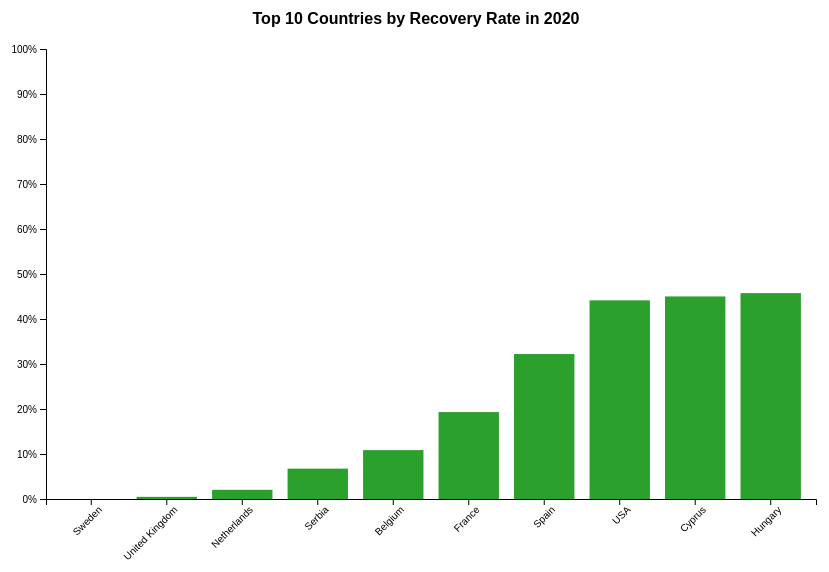
D3 v7 page, settled after 480 driven frames (8 s of simulated time); the page loaded 3 data file(s).


    const svg = d3.select("#chart");
    const tooltip = document.getElementById("tooltip");
    const topNInput = document.getElementById("topN");
    const yearSelect = document.getElementById("yearSelect");
    const minCasesInput = document.getElementById("minCases");
    const sortOrderSelect = document.getElementById("sortOrder");

    const margin = { top: 50, right: 50, bottom: 100, left: 80 };
    const width = 900, height = 600;
    const innerWidth = width - margin.left - margin.right;
    const innerHeight = height - margin.top - margin.bottom;

    let dataByYear = {}; // { year: [countryData, ...] }

    function processData(rawData, year) {
      const yearColumns = Object.keys(rawData[0]).filter(col => col.match(/^\d{1,2}\/\d{1,2}\/\d{2}$/));
      const columnsForYear = yearColumns.filter(dateStr => new Date(dateStr).getFullYear() === +year);

      return d3.rollup(
        rawData,
        v => d3.sum(v, row => d3.sum(columnsForYear, key => +row[key])),
        d => d['Country/Region']
      );
    }

    async function loadData() {
      try {
        const [confirmed, deaths, recovered] = await Promise.all([
          d3.csv('data/confirmed.csv'),
          d3.csv('data/death.csv'),
          d3.csv('data/recovery.csv')
        ]);

        const allYears = [...new Set(
          Object.keys(confirmed[0])
            .slice(4)
            .map(d => new Date(d).getFullYear())
        )].sort();

        allYears.forEach(year => {
          const confirmedTotals = processData(confirmed, year);
          const deathsTotals = processData(deaths, year);
          const recoveredTotals = processData(recovered, year);

          dataByYear[year] = Array.from(confirmedTotals.entries()).map(([country, cases]) => ({
            country,
            cases,
            deaths: deathsTotals.get(country) || 0,
            recovered: recoveredTotals.get(country) || 0
          }));
        });

        yearSelect.innerHTML = allYears.map(y => `<option value="${y}">${y}</option>`).join("");
        updateRecoveryChart();
      } catch (error) {
        console.error("Error loading data:", error);
      }
    }

    function drawRecoveryChart(topN, year, minCases, sortOrder) {
      svg.selectAll("*").remove();

      const countries = dataByYear[year]
        .filter(d => d.cases >= minCases && d.recovered >= 0)
        .map(d => ({
          country: d.country,
          cases: d.cases,
          recovered: d.recovered,
          recoveryRate: (d.recovered / d.cases) * 100
        }))
        .sort((a, b) => sortOrder === "asc"
          ? a.recoveryRate - b.recoveryRate
          : b.recoveryRate - a.recoveryRate)
        .slice(0, topN);

      const g = svg.append("g").attr("transform", `translate(${margin.left},${margin.top})`);

      const x = d3.scaleBand()
        .domain(countries.map(d => d.country))
        .range([0, innerWidth])
        .padding(0.2);

      const y = d3.scaleLinear()
        .domain([0, 100])
        .nice()
        .range([innerHeight, 0]);

      g.append("g")
        .attr("transform", `translate(0,${innerHeight})`)
        .call(d3.axisBottom(x))
        .selectAll("text")
        .attr("transform", "rotate(-45)")
        .style("text-anchor", "end");

      g.append("g")
        .call(d3.axisLeft(y).ticks(10).tickFormat(d => d + "%"));

      g.selectAll("rect")
        .data(countries)
        .enter()
        .append("rect")
        .attr("x", d => x(d.country))
        .attr("y", d => y(d.recoveryRate))
        .attr("width", x.bandwidth())
        .attr("height", d => innerHeight - y(d.recoveryRate))
        .attr("fill", "#2ca02c")
        .on("mouseover", function(event, d) {
          d3.select(this).attr("opacity", 0.8);
          tooltip.style.opacity = 1;
          tooltip.innerHTML = `
            <strong>${d.country}</strong><br>
            Recovery Rate: ${d.recoveryRate.toFixed(2)}%<br>
            Cases: ${d3.format(",")(d.cases)}<br>
            Recovered: ${d3.format(",")(d.recovered)}
          `;
        })
        .on("mousemove", function(event) {
          tooltip.style.left = `${event.pageX + 10}px`;
          tooltip.style.top = `${event.pageY + 10}px`;
        })
        .on("mouseout", function() {
          d3.select(this).attr("opacity", 1);
          tooltip.style.opacity = 0;
        });

      svg.append("text")
        .attr("x", width / 2)
        .attr("y", margin.top / 2)
        .attr("text-anchor", "middle")
        .style("font-size", "16px")
        .style("font-weight", "bold")
        .text(`Top ${topN} Countries by Recovery Rate in ${year}`);
    }

    function updateRecoveryChart() {
      drawRecoveryChart(
        +topNInput.value,
        yearSelect.value,
        +minCasesInput.value,
        sortOrderSelect.value
      );
    }

    topNInput.addEventListener("input", updateRecoveryChart);
    yearSelect.addEventListener("change", updateRecoveryChart);
    minCasesInput.addEventListener("input", updateRecoveryChart);
    sortOrderSelect.addEventListener("change", updateRecoveryChart);

    loadData();
  

### data: data/confirmed.csv
Province/State, Country/Region, Lat, Long, 1/22/20, 1/23/20, 1/24/20, 1/25/20, 1/26/20, 1/27/20, 1/28/20, 1/29/20, 1/30/20, 1/31/20, 02-01-2020, 02-02-2020, 02-03-2020, 02-04-2020, 02-05-2020, 02-06-2020, 02-07-2020, 02-08-2020, 02-09-2020, 02-10-2020
, Afghanistan, 33.94, 67.71, 0, 0, 0, 0, 0, 0, 0, 0, 0, 0, 0, 0, 0, 0, 0, 0, 0, 0, 0, 0
, Albania, 41.15, 20.17, 0, 0, 0, 0, 0, 0, 0, 0, 0, 0, 0, 0, 0, 0, 0, 0, 0, 0, 0, 0
, Algeria, 28.03, 1.66, 0, 0, 0, 0, 0, 0, 0, 0, 0, 0, 0, 0, 0, 0, 0, 0, 0, 0, 0, 0
, Andorra, 42.51, 1.522, 0, 0, 0, 0, 0, 0, 0, 0, 0, 0, 0, 0, 0, 0, 0, 0, 0, 0, 0, 0
, Angola, -11.2, 17.87, 0, 0, 0, 0, 0, 0, 0, 0, 0, 0, 0, 0, 0, 0, 0, 0, 0, 0, 0, 0
, Antarctica, -71.95, 23.35, 0, 0, 0, 0, 0, 0, 0, 0, 0, 0, 0, 0, 0, 0, 0, 0, 0, 0, 0, 0
, Antigua and Barbuda, 17.06, -61.8, 0, 0, 0, 0, 0, 0, 0, 0, 0, 0, 0, 0, 0, 0, 0, 0, 0, 0, 0, 0
, Argentina, -38.42, -63.62, 0, 0, 0, 0, 0, 0, 0, 0, 0, 0, 0, 0, 0, 0, 0, 0, 0, 0, 0, 0
, Armenia, 40.07, 45.04, 0, 0, 0, 0, 0, 0, 0, 0, 0, 0, 0, 0, 0, 0, 0, 0, 0, 0, 0, 0
Australian Capital Territory, Australia, -35.47, 149, 0, 0, 0, 0, 0, 0, 0, 0, 0, 0, 0, 0, 0, 0, 0, 0, 0, 0, 0, 0
New South Wales, Australia, -33.87, 151.2, 0, 0, 0, 0, 3, 4, 4, 4, 4, 4, 4, 4, 4, 4, 4, 4, 4, 4, 4, 4
Northern Territory, Australia, -12.46, 130.8, 0, 0, 0, 0, 0, 0, 0, 0, 0, 0, 0, 0, 0, 0, 0, 0, 0, 0, 0, 0
Queensland, Australia, -27.47, 153, 0, 0, 0, 0, 0, 0, 0, 1, 3, 2, 3, 2, 2, 3, 3, 4, 5, 5, 5, 5
South Australia, Australia, -34.93, 138.6, 0, 0, 0, 0, 0, 0, 0, 0, 0, 0, 1, 2, 2, 2, 2, 2, 2, 2, 2, 2
Tasmania, Australia, -42.88, 147.3, 0, 0, 0, 0, 0, 0, 0, 0, 0, 0, 0, 0, 0, 0, 0, 0, 0, 0, 0, 0
Victoria, Australia, -37.81, 145, 0, 0, 0, 0, 1, 1, 1, 1, 2, 3, 4, 4, 4, 4, 4, 4, 4, 4, 4, 4
Western Australia, Australia, -31.95, 115.9, 0, 0, 0, 0, 0, 0, 0, 0, 0, 0, 0, 0, 0, 0, 0, 0, 0, 0, 0, 0
, Austria, 47.52, 14.55, 0, 0, 0, 0, 0, 0, 0, 0, 0, 0, 0, 0, 0, 0, 0, 0, 0, 0, 0, 0
, Azerbaijan, 40.14, 47.58, 0, 0, 0, 0, 0, 0, 0, 0, 0, 0, 0, 0, 0, 0, 0, 0, 0, 0, 0, 0
, Bahamas, 25.03, -78.04, 0, 0, 0, 0, 0, 0, 0, 0, 0, 0, 0, 0, 0, 0, 0, 0, 0, 0, 0, 0
, Bahrain, 26.03, 50.55, 0, 0, 0, 0, 0, 0, 0, 0, 0, 0, 0, 0, 0, 0, 0, 0, 0, 0, 0, 0
, Bangladesh, 23.68, 90.36, 0, 0, 0, 0, 0, 0, 0, 0, 0, 0, 0, 0, 0, 0, 0, 0, 0, 0, 0, 0
, Barbados, 13.19, -59.54, 0, 0, 0, 0, 0, 0, 0, 0, 0, 0, 0, 0, 0, 0, 0, 0, 0, 0, 0, 0
, Belarus, 53.71, 27.95, 0, 0, 0, 0, 0, 0, 0, 0, 0, 0, 0, 0, 0, 0, 0, 0, 0, 0, 0, 0
, Belgium, 50.83, 4.47, 0, 0, 0, 0, 0, 0, 0, 0, 0, 0, 0, 0, 0, 1, 1, 1, 1, 1, 1, 1
, Belize, 17.19, -88.5, 0, 0, 0, 0, 0, 0, 0, 0, 0, 0, 0, 0, 0, 0, 0, 0, 0, 0, 0, 0
, Benin, 9.308, 2.316, 0, 0, 0, 0, 0, 0, 0, 0, 0, 0, 0, 0, 0, 0, 0, 0, 0, 0, 0, 0
, Bhutan, 27.51, 90.43, 0, 0, 0, 0, 0, 0, 0, 0, 0, 0, 0, 0, 0, 0, 0, 0, 0, 0, 0, 0
, Bolivia, -16.29, -63.59, 0, 0, 0, 0, 0, 0, 0, 0, 0, 0, 0, 0, 0, 0, 0, 0, 0, 0, 0, 0
, Bosnia and Herzegovina, 43.92, 17.68, 0, 0, 0, 0, 0, 0, 0, 0, 0, 0, 0, 0, 0, 0, 0, 0, 0, 0, 0, 0
, Botswana, -22.33, 24.68, 0, 0, 0, 0, 0, 0, 0, 0, 0, 0, 0, 0, 0, 0, 0, 0, 0, 0, 0, 0
, Brazil, -14.23, -51.93, 0, 0, 0, 0, 0, 0, 0, 0, 0, 0, 0, 0, 0, 0, 0, 0, 0, 0, 0, 0
, Brunei, 4.535, 114.7, 0, 0, 0, 0, 0, 0, 0, 0, 0, 0, 0, 0, 0, 0, 0, 0, 0, 0, 0, 0
, Bulgaria, 42.73, 25.49, 0, 0, 0, 0, 0, 0, 0, 0, 0, 0, 0, 0, 0, 0, 0, 0, 0, 0, 0, 0
, Burkina Faso, 12.24, -1.562, 0, 0, 0, 0, 0, 0, 0, 0, 0, 0, 0, 0, 0, 0, 0, 0, 0, 0, 0, 0
, Burma, 21.92, 95.96, 0, 0, 0, 0, 0, 0, 0, 0, 0, 0, 0, 0, 0, 0, 0, 0, 0, 0, 0, 0
, Burundi, -3.373, 29.92, 0, 0, 0, 0, 0, 0, 0, 0, 0, 0, 0, 0, 0, 0, 0, 0, 0, 0, 0, 0
, Cabo Verde, 16.54, -23.04, 0, 0, 0, 0, 0, 0, 0, 0, 0, 0, 0, 0, 0, 0, 0, 0, 0, 0, 0, 0
, Cambodia, 11.55, 104.9, 0, 0, 0, 0, 0, 1, 1, 1, 1, 1, 1, 1, 1, 1, 1, 1, 1, 1, 1, 1
, Cameroon, 3.848, 11.5, 0, 0, 0, 0, 0, 0, 0, 0, 0, 0, 0, 0, 0, 0, 0, 0, 0, 0, 0, 0
Alberta, Canada, 53.93, -116.6, 0, 0, 0, 0, 0, 0, 0, 0, 0, 0, 0, 0, 0, 0, 0, 0, 0, 0, 0, 0
British Columbia, Canada, 53.73, -127.6, 0, 0, 0, 0, 0, 0, 1, 1, 1, 1, 1, 1, 1, 1, 2, 2, 4, 4, 4, 4
Diamond Princess, Canada, 0, 0, 0, 0, 0, 0, 0, 0, 0, 0, 0, 0, 0, 0, 0, 0, 0, 0, 0, 0, 0, 0
Grand Princess, Canada, 0, 0, 0, 0, 0, 0, 0, 0, 0, 0, 0, 0, 0, 0, 0, 0, 0, 0, 0, 0, 0, 0
Manitoba, Canada, 53.76, -98.81, 0, 0, 0, 0, 0, 0, 0, 0, 0, 0, 0, 0, 0, 0, 0, 0, 0, 0, 0, 0
New Brunswick, Canada, 46.57, -66.46, 0, 0, 0, 0, 0, 0, 0, 0, 0, 0, 0, 0, 0, 0, 0, 0, 0, 0, 0, 0
Newfoundland and Labrador, Canada, 53.14, -57.66, 0, 0, 0, 0, 0, 0, 0, 0, 0, 0, 0, 0, 0, 0, 0, 0, 0, 0, 0, 0
Northwest Territories, Canada, 64.83, -124.8, 0, 0, 0, 0, 0, 0, 0, 0, 0, 0, 0, 0, 0, 0, 0, 0, 0, 0, 0, 0
Nova Scotia, Canada, 44.68, -63.74, 0, 0, 0, 0, 0, 0, 0, 0, 0, 0, 0, 0, 0, 0, 0, 0, 0, 0, 0, 0
Nunavut, Canada, 70.3, -83.11, 0, 0, 0, 0, 0, 0, 0, 0, 0, 0, 0, 0, 0, 0, 0, 0, 0, 0, 0, 0
Ontario, Canada, 51.25, -85.32, 0, 2, 3, 3, 3, 3, 3, 3, 3, 3, 3, 3, 3, 4, 4, 4, 4, 4, 4, 5
Prince Edward Island, Canada, 46.51, -63.42, 0, 0, 0, 0, 0, 0, 0, 0, 0, 0, 0, 0, 0, 0, 0, 0, 0, 0, 0, 0
Quebec, Canada, 52.94, -73.55, 0, 0, 0, 0, 0, 0, 0, 0, 0, 0, 0, 0, 0, 0, 0, 0, 0, 0, 0, 0
Repatriated Travellers, Canada, , , 0, 0, 0, 0, 0, 0, 0, 0, 0, 0, 0, 0, 0, 0, 0, 0, 0, 0, 0, 0
Saskatchewan, Canada, 52.94, -106.5, 0, 0, 0, 0, 0, 0, 0, 0, 0, 0, 0, 0, 0, 0, 0, 0, 0, 0, 0, 0
Yukon, Canada, 64.28, -135, 0, 0, 0, 0, 0, 0, 0, 0, 0, 0, 0, 0, 0, 0, 0, 0, 0, 0, 0, 0
, Central African Republic, 6.611, 20.94, 0, 0, 0, 0, 0, 0, 0, 0, 0, 0, 0, 0, 0, 0, 0, 0, 0, 0, 0, 0
, Chad, 15.45, 18.73, 0, 0, 0, 0, 0, 0, 0, 0, 0, 0, 0, 0, 0, 0, 0, 0, 0, 0, 0, 0
, Chile, -35.68, -71.54, 0, 0, 0, 0, 0, 0, 0, 0, 0, 0, 0, 0, 0, 0, 0, 0, 0, 0, 0, 0
Anhui, China, 31.83, 117.2, 1, 9, 15, 39, 60, 70, 106, 152, 200, 237, 297, 340, 408, 480, 530, 591, 665, 733, 779, 830
... 229 more rows

### data: data/death.csv
Province/State, Country/Region, Lat, Long, 1/22/20, 1/23/20, 1/24/20, 1/25/20, 1/26/20, 1/27/20, 1/28/20, 1/29/20, 1/30/20, 1/31/20, 02-01-2020, 02-02-2020, 02-03-2020, 02-04-2020, 02-05-2020, 02-06-2020, 02-07-2020, 02-08-2020, 02-09-2020, 02-10-2020
, Afghanistan, 33.94, 67.71, 0, 0, 0, 0, 0, 0, 0, 0, 0, 0, 0, 0, 0, 0, 0, 0, 0, 0, 0, 0
, Albania, 41.15, 20.17, 0, 0, 0, 0, 0, 0, 0, 0, 0, 0, 0, 0, 0, 0, 0, 0, 0, 0, 0, 0
, Algeria, 28.03, 1.66, 0, 0, 0, 0, 0, 0, 0, 0, 0, 0, 0, 0, 0, 0, 0, 0, 0, 0, 0, 0
, Andorra, 42.51, 1.522, 0, 0, 0, 0, 0, 0, 0, 0, 0, 0, 0, 0, 0, 0, 0, 0, 0, 0, 0, 0
, Angola, -11.2, 17.87, 0, 0, 0, 0, 0, 0, 0, 0, 0, 0, 0, 0, 0, 0, 0, 0, 0, 0, 0, 0
, Antarctica, -71.95, 23.35, 0, 0, 0, 0, 0, 0, 0, 0, 0, 0, 0, 0, 0, 0, 0, 0, 0, 0, 0, 0
, Antigua and Barbuda, 17.06, -61.8, 0, 0, 0, 0, 0, 0, 0, 0, 0, 0, 0, 0, 0, 0, 0, 0, 0, 0, 0, 0
, Argentina, -38.42, -63.62, 0, 0, 0, 0, 0, 0, 0, 0, 0, 0, 0, 0, 0, 0, 0, 0, 0, 0, 0, 0
, Armenia, 40.07, 45.04, 0, 0, 0, 0, 0, 0, 0, 0, 0, 0, 0, 0, 0, 0, 0, 0, 0, 0, 0, 0
Australian Capital Territory, Australia, -35.47, 149, 0, 0, 0, 0, 0, 0, 0, 0, 0, 0, 0, 0, 0, 0, 0, 0, 0, 0, 0, 0
New South Wales, Australia, -33.87, 151.2, 0, 0, 0, 0, 0, 0, 0, 0, 0, 0, 0, 0, 0, 0, 0, 0, 0, 0, 0, 0
Northern Territory, Australia, -12.46, 130.8, 0, 0, 0, 0, 0, 0, 0, 0, 0, 0, 0, 0, 0, 0, 0, 0, 0, 0, 0, 0
Queensland, Australia, -27.47, 153, 0, 0, 0, 0, 0, 0, 0, 0, 0, 0, 0, 0, 0, 0, 0, 0, 0, 0, 0, 0
South Australia, Australia, -34.93, 138.6, 0, 0, 0, 0, 0, 0, 0, 0, 0, 0, 0, 0, 0, 0, 0, 0, 0, 0, 0, 0
Tasmania, Australia, -42.88, 147.3, 0, 0, 0, 0, 0, 0, 0, 0, 0, 0, 0, 0, 0, 0, 0, 0, 0, 0, 0, 0
Victoria, Australia, -37.81, 145, 0, 0, 0, 0, 0, 0, 0, 0, 0, 0, 0, 0, 0, 0, 0, 0, 0, 0, 0, 0
Western Australia, Australia, -31.95, 115.9, 0, 0, 0, 0, 0, 0, 0, 0, 0, 0, 0, 0, 0, 0, 0, 0, 0, 0, 0, 0
, Austria, 47.52, 14.55, 0, 0, 0, 0, 0, 0, 0, 0, 0, 0, 0, 0, 0, 0, 0, 0, 0, 0, 0, 0
, Azerbaijan, 40.14, 47.58, 0, 0, 0, 0, 0, 0, 0, 0, 0, 0, 0, 0, 0, 0, 0, 0, 0, 0, 0, 0
, Bahamas, 25.03, -78.04, 0, 0, 0, 0, 0, 0, 0, 0, 0, 0, 0, 0, 0, 0, 0, 0, 0, 0, 0, 0
, Bahrain, 26.03, 50.55, 0, 0, 0, 0, 0, 0, 0, 0, 0, 0, 0, 0, 0, 0, 0, 0, 0, 0, 0, 0
, Bangladesh, 23.68, 90.36, 0, 0, 0, 0, 0, 0, 0, 0, 0, 0, 0, 0, 0, 0, 0, 0, 0, 0, 0, 0
, Barbados, 13.19, -59.54, 0, 0, 0, 0, 0, 0, 0, 0, 0, 0, 0, 0, 0, 0, 0, 0, 0, 0, 0, 0
, Belarus, 53.71, 27.95, 0, 0, 0, 0, 0, 0, 0, 0, 0, 0, 0, 0, 0, 0, 0, 0, 0, 0, 0, 0
, Belgium, 50.83, 4.47, 0, 0, 0, 0, 0, 0, 0, 0, 0, 0, 0, 0, 0, 0, 0, 0, 0, 0, 0, 0
, Belize, 17.19, -88.5, 0, 0, 0, 0, 0, 0, 0, 0, 0, 0, 0, 0, 0, 0, 0, 0, 0, 0, 0, 0
, Benin, 9.308, 2.316, 0, 0, 0, 0, 0, 0, 0, 0, 0, 0, 0, 0, 0, 0, 0, 0, 0, 0, 0, 0
, Bhutan, 27.51, 90.43, 0, 0, 0, 0, 0, 0, 0, 0, 0, 0, 0, 0, 0, 0, 0, 0, 0, 0, 0, 0
, Bolivia, -16.29, -63.59, 0, 0, 0, 0, 0, 0, 0, 0, 0, 0, 0, 0, 0, 0, 0, 0, 0, 0, 0, 0
, Bosnia and Herzegovina, 43.92, 17.68, 0, 0, 0, 0, 0, 0, 0, 0, 0, 0, 0, 0, 0, 0, 0, 0, 0, 0, 0, 0
, Botswana, -22.33, 24.68, 0, 0, 0, 0, 0, 0, 0, 0, 0, 0, 0, 0, 0, 0, 0, 0, 0, 0, 0, 0
, Brazil, -14.23, -51.93, 0, 0, 0, 0, 0, 0, 0, 0, 0, 0, 0, 0, 0, 0, 0, 0, 0, 0, 0, 0
, Brunei, 4.535, 114.7, 0, 0, 0, 0, 0, 0, 0, 0, 0, 0, 0, 0, 0, 0, 0, 0, 0, 0, 0, 0
, Bulgaria, 42.73, 25.49, 0, 0, 0, 0, 0, 0, 0, 0, 0, 0, 0, 0, 0, 0, 0, 0, 0, 0, 0, 0
, Burkina Faso, 12.24, -1.562, 0, 0, 0, 0, 0, 0, 0, 0, 0, 0, 0, 0, 0, 0, 0, 0, 0, 0, 0, 0
, Burma, 21.92, 95.96, 0, 0, 0, 0, 0, 0, 0, 0, 0, 0, 0, 0, 0, 0, 0, 0, 0, 0, 0, 0
, Burundi, -3.373, 29.92, 0, 0, 0, 0, 0, 0, 0, 0, 0, 0, 0, 0, 0, 0, 0, 0, 0, 0, 0, 0
, Cabo Verde, 16.54, -23.04, 0, 0, 0, 0, 0, 0, 0, 0, 0, 0, 0, 0, 0, 0, 0, 0, 0, 0, 0, 0
, Cambodia, 11.55, 104.9, 0, 0, 0, 0, 0, 0, 0, 0, 0, 0, 0, 0, 0, 0, 0, 0, 0, 0, 0, 0
, Cameroon, 3.848, 11.5, 0, 0, 0, 0, 0, 0, 0, 0, 0, 0, 0, 0, 0, 0, 0, 0, 0, 0, 0, 0
Alberta, Canada, 53.93, -116.6, 0, 0, 0, 0, 0, 0, 0, 0, 0, 0, 0, 0, 0, 0, 0, 0, 0, 0, 0, 0
British Columbia, Canada, 53.73, -127.6, 0, 0, 0, 0, 0, 0, 0, 0, 0, 0, 0, 0, 0, 0, 0, 0, 0, 0, 0, 0
Diamond Princess, Canada, 0, 0, 0, 0, 0, 0, 0, 0, 0, 0, 0, 0, 0, 0, 0, 0, 0, 0, 0, 0, 0, 0
Grand Princess, Canada, 0, 0, 0, 0, 0, 0, 0, 0, 0, 0, 0, 0, 0, 0, 0, 0, 0, 0, 0, 0, 0, 0
Manitoba, Canada, 53.76, -98.81, 0, 0, 0, 0, 0, 0, 0, 0, 0, 0, 0, 0, 0, 0, 0, 0, 0, 0, 0, 0
New Brunswick, Canada, 46.57, -66.46, 0, 0, 0, 0, 0, 0, 0, 0, 0, 0, 0, 0, 0, 0, 0, 0, 0, 0, 0, 0
Newfoundland and Labrador, Canada, 53.14, -57.66, 0, 0, 0, 0, 0, 0, 0, 0, 0, 0, 0, 0, 0, 0, 0, 0, 0, 0, 0, 0
Northwest Territories, Canada, 64.83, -124.8, 0, 0, 0, 0, 0, 0, 0, 0, 0, 0, 0, 0, 0, 0, 0, 0, 0, 0, 0, 0
Nova Scotia, Canada, 44.68, -63.74, 0, 0, 0, 0, 0, 0, 0, 0, 0, 0, 0, 0, 0, 0, 0, 0, 0, 0, 0, 0
Nunavut, Canada, 70.3, -83.11, 0, 0, 0, 0, 0, 0, 0, 0, 0, 0, 0, 0, 0, 0, 0, 0, 0, 0, 0, 0
Ontario, Canada, 51.25, -85.32, 0, 0, 0, 0, 0, 0, 0, 0, 0, 0, 0, 0, 0, 0, 0, 0, 0, 0, 0, 0
Prince Edward Island, Canada, 46.51, -63.42, 0, 0, 0, 0, 0, 0, 0, 0, 0, 0, 0, 0, 0, 0, 0, 0, 0, 0, 0, 0
Quebec, Canada, 52.94, -73.55, 0, 0, 0, 0, 0, 0, 0, 0, 0, 0, 0, 0, 0, 0, 0, 0, 0, 0, 0, 0
Repatriated Travellers, Canada, , , 0, 0, 0, 0, 0, 0, 0, 0, 0, 0, 0, 0, 0, 0, 0, 0, 0, 0, 0, 0
Saskatchewan, Canada, 52.94, -106.5, 0, 0, 0, 0, 0, 0, 0, 0, 0, 0, 0, 0, 0, 0, 0, 0, 0, 0, 0, 0
Yukon, Canada, 64.28, -135, 0, 0, 0, 0, 0, 0, 0, 0, 0, 0, 0, 0, 0, 0, 0, 0, 0, 0, 0, 0
, Central African Republic, 6.611, 20.94, 0, 0, 0, 0, 0, 0, 0, 0, 0, 0, 0, 0, 0, 0, 0, 0, 0, 0, 0, 0
, Chad, 15.45, 18.73, 0, 0, 0, 0, 0, 0, 0, 0, 0, 0, 0, 0, 0, 0, 0, 0, 0, 0, 0, 0
, Chile, -35.68, -71.54, 0, 0, 0, 0, 0, 0, 0, 0, 0, 0, 0, 0, 0, 0, 0, 0, 0, 0, 0, 0
Anhui, China, 31.83, 117.2, 0, 0, 0, 0, 0, 0, 0, 0, 0, 0, 0, 0, 0, 0, 0, 0, 0, 0, 1, 3
... 229 more rows

### data: data/recovery.csv
Province/State, Country/Region, Lat, Long, 1/22/20, 1/23/20, 1/24/20, 1/25/20, 1/26/20, 1/27/20, 1/28/20, 1/29/20, 1/30/20, 1/31/20, 2/1/20, 2/2/20, 2/3/20, 2/4/20, 2/5/20, 2/6/20, 2/7/20, 2/8/20, 2/9/20, 2/10/20
, Afghanistan, 33.94, 67.71, 0, 0, 0, 0, 0, 0, 0, 0, 0, 0, 0, 0, 0, 0, 0, 0, 0, 0, 0, 0
, Albania, 41.15, 20.17, 0, 0, 0, 0, 0, 0, 0, 0, 0, 0, 0, 0, 0, 0, 0, 0, 0, 0, 0, 0
, Algeria, 28.03, 1.66, 0, 0, 0, 0, 0, 0, 0, 0, 0, 0, 0, 0, 0, 0, 0, 0, 0, 0, 0, 0
, Andorra, 42.51, 1.522, 0, 0, 0, 0, 0, 0, 0, 0, 0, 0, 0, 0, 0, 0, 0, 0, 0, 0, 0, 0
, Angola, -11.2, 17.87, 0, 0, 0, 0, 0, 0, 0, 0, 0, 0, 0, 0, 0, 0, 0, 0, 0, 0, 0, 0
, Antarctica, -71.95, 23.35, 0, 0, 0, 0, 0, 0, 0, 0, 0, 0, 0, 0, 0, 0, 0, 0, 0, 0, 0, 0
, Antigua and Barbuda, 17.06, -61.8, 0, 0, 0, 0, 0, 0, 0, 0, 0, 0, 0, 0, 0, 0, 0, 0, 0, 0, 0, 0
, Argentina, -38.42, -63.62, 0, 0, 0, 0, 0, 0, 0, 0, 0, 0, 0, 0, 0, 0, 0, 0, 0, 0, 0, 0
, Armenia, 40.07, 45.04, 0, 0, 0, 0, 0, 0, 0, 0, 0, 0, 0, 0, 0, 0, 0, 0, 0, 0, 0, 0
Australian Capital Territory, Australia, -35.47, 149, 0, 0, 0, 0, 0, 0, 0, 0, 0, 0, 0, 0, 0, 0, 0, 0, 0, 0, 0, 0
New South Wales, Australia, -33.87, 151.2, 0, 0, 0, 0, 0, 0, 0, 0, 2, 2, 2, 2, 2, 2, 2, 2, 2, 2, 2, 2
Northern Territory, Australia, -12.46, 130.8, 0, 0, 0, 0, 0, 0, 0, 0, 0, 0, 0, 0, 0, 0, 0, 0, 0, 0, 0, 0
Queensland, Australia, -27.47, 153, 0, 0, 0, 0, 0, 0, 0, 0, 0, 0, 0, 0, 0, 0, 0, 0, 0, 0, 0, 0
South Australia, Australia, -34.93, 138.6, 0, 0, 0, 0, 0, 0, 0, 0, 0, 0, 0, 0, 0, 0, 0, 0, 0, 0, 0, 0
Tasmania, Australia, -42.88, 147.3, 0, 0, 0, 0, 0, 0, 0, 0, 0, 0, 0, 0, 0, 0, 0, 0, 0, 0, 0, 0
Victoria, Australia, -37.81, 145, 0, 0, 0, 0, 0, 0, 0, 0, 0, 0, 0, 0, 0, 0, 0, 0, 0, 0, 0, 0
Western Australia, Australia, -31.95, 115.9, 0, 0, 0, 0, 0, 0, 0, 0, 0, 0, 0, 0, 0, 0, 0, 0, 0, 0, 0, 0
, Austria, 47.52, 14.55, 0, 0, 0, 0, 0, 0, 0, 0, 0, 0, 0, 0, 0, 0, 0, 0, 0, 0, 0, 0
, Azerbaijan, 40.14, 47.58, 0, 0, 0, 0, 0, 0, 0, 0, 0, 0, 0, 0, 0, 0, 0, 0, 0, 0, 0, 0
, Bahamas, 25.03, -78.04, 0, 0, 0, 0, 0, 0, 0, 0, 0, 0, 0, 0, 0, 0, 0, 0, 0, 0, 0, 0
, Bahrain, 26.03, 50.55, 0, 0, 0, 0, 0, 0, 0, 0, 0, 0, 0, 0, 0, 0, 0, 0, 0, 0, 0, 0
, Bangladesh, 23.68, 90.36, 0, 0, 0, 0, 0, 0, 0, 0, 0, 0, 0, 0, 0, 0, 0, 0, 0, 0, 0, 0
, Barbados, 13.19, -59.54, 0, 0, 0, 0, 0, 0, 0, 0, 0, 0, 0, 0, 0, 0, 0, 0, 0, 0, 0, 0
, Belarus, 53.71, 27.95, 0, 0, 0, 0, 0, 0, 0, 0, 0, 0, 0, 0, 0, 0, 0, 0, 0, 0, 0, 0
, Belgium, 50.83, 4.47, 0, 0, 0, 0, 0, 0, 0, 0, 0, 0, 0, 0, 0, 0, 0, 0, 0, 0, 0, 0
, Belize, 17.19, -88.5, 0, 0, 0, 0, 0, 0, 0, 0, 0, 0, 0, 0, 0, 0, 0, 0, 0, 0, 0, 0
, Benin, 9.308, 2.316, 0, 0, 0, 0, 0, 0, 0, 0, 0, 0, 0, 0, 0, 0, 0, 0, 0, 0, 0, 0
, Bhutan, 27.51, 90.43, 0, 0, 0, 0, 0, 0, 0, 0, 0, 0, 0, 0, 0, 0, 0, 0, 0, 0, 0, 0
, Bolivia, -16.29, -63.59, 0, 0, 0, 0, 0, 0, 0, 0, 0, 0, 0, 0, 0, 0, 0, 0, 0, 0, 0, 0
, Bosnia and Herzegovina, 43.92, 17.68, 0, 0, 0, 0, 0, 0, 0, 0, 0, 0, 0, 0, 0, 0, 0, 0, 0, 0, 0, 0
, Botswana, -22.33, 24.68, 0, 0, 0, 0, 0, 0, 0, 0, 0, 0, 0, 0, 0, 0, 0, 0, 0, 0, 0, 0
, Brazil, -14.23, -51.93, 0, 0, 0, 0, 0, 0, 0, 0, 0, 0, 0, 0, 0, 0, 0, 0, 0, 0, 0, 0
, Brunei, 4.535, 114.7, 0, 0, 0, 0, 0, 0, 0, 0, 0, 0, 0, 0, 0, 0, 0, 0, 0, 0, 0, 0
, Bulgaria, 42.73, 25.49, 0, 0, 0, 0, 0, 0, 0, 0, 0, 0, 0, 0, 0, 0, 0, 0, 0, 0, 0, 0
, Burkina Faso, 12.24, -1.562, 0, 0, 0, 0, 0, 0, 0, 0, 0, 0, 0, 0, 0, 0, 0, 0, 0, 0, 0, 0
, Burma, 21.92, 95.96, 0, 0, 0, 0, 0, 0, 0, 0, 0, 0, 0, 0, 0, 0, 0, 0, 0, 0, 0, 0
, Burundi, -3.373, 29.92, 0, 0, 0, 0, 0, 0, 0, 0, 0, 0, 0, 0, 0, 0, 0, 0, 0, 0, 0, 0
, Cabo Verde, 16.54, -23.04, 0, 0, 0, 0, 0, 0, 0, 0, 0, 0, 0, 0, 0, 0, 0, 0, 0, 0, 0, 0
, Cambodia, 11.55, 104.9, 0, 0, 0, 0, 0, 0, 0, 0, 0, 0, 0, 0, 0, 0, 0, 0, 0, 0, 0, 0
, Cameroon, 3.848, 11.5, 0, 0, 0, 0, 0, 0, 0, 0, 0, 0, 0, 0, 0, 0, 0, 0, 0, 0, 0, 0
, Canada, 56.13, -106.3, 0, 0, 0, 0, 0, 0, 0, 0, 0, 0, 0, 0, 0, 0, 0, 0, 0, 0, 0, 0
, Central African Republic, 6.611, 20.94, 0, 0, 0, 0, 0, 0, 0, 0, 0, 0, 0, 0, 0, 0, 0, 0, 0, 0, 0, 0
, Chad, 15.45, 18.73, 0, 0, 0, 0, 0, 0, 0, 0, 0, 0, 0, 0, 0, 0, 0, 0, 0, 0, 0, 0
, Chile, -35.68, -71.54, 0, 0, 0, 0, 0, 0, 0, 0, 0, 0, 0, 0, 0, 0, 0, 0, 0, 0, 0, 0
Anhui, China, 31.83, 117.2, 0, 0, 0, 0, 0, 0, 0, 2, 2, 3, 5, 7, 14, 20, 23, 34, 47, 59, 72, 88
Beijing, China, 40.18, 116.4, 0, 0, 1, 2, 2, 2, 4, 4, 4, 5, 9, 9, 12, 23, 24, 31, 33, 34, 37, 44
Chongqing, China, 30.06, 107.9, 0, 0, 0, 0, 0, 0, 0, 1, 1, 1, 3, 7, 9, 9, 15, 24, 31, 39, 51, 66
Fujian, China, 26.08, 118, 0, 0, 0, 0, 0, 0, 0, 0, 0, 0, 0, 0, 1, 3, 11, 14, 20, 24, 35, 39
Gansu, China, 35.75, 104.3, 0, 0, 0, 0, 0, 0, 0, 0, 0, 0, 0, 3, 3, 4, 6, 6, 9, 12, 16, 17
Guangdong, China, 23.34, 113.4, 0, 2, 2, 2, 2, 4, 4, 5, 10, 11, 14, 15, 21, 30, 49, 69, 88, 112, 141, 167
Guangxi, China, 23.83, 108.8, 0, 0, 0, 0, 0, 0, 2, 2, 2, 2, 2, 2, 7, 10, 13, 14, 17, 17, 18, 24
Guizhou, China, 26.82, 106.9, 0, 0, 0, 0, 0, 0, 0, 1, 1, 2, 2, 2, 2, 2, 9, 6, 6, 7, 7, 10
Hainan, China, 19.2, 109.7, 0, 0, 0, 0, 0, 0, 0, 0, 1, 1, 1, 4, 4, 5, 5, 8, 10, 14, 19, 19
Hebei, China, 37.9, 114.9, 0, 0, 0, 0, 0, 0, 0, 0, 0, 0, 0, 3, 3, 4, 6, 13, 22, 30, 34, 41
Heilongjiang, China, 47.86, 127.8, 0, 0, 0, 0, 0, 0, 0, 0, 0, 0, 2, 2, 2, 4, 7, 8, 12, 13, 14, 30
Henan, China, 33.88, 113.6, 0, 0, 0, 0, 0, 0, 0, 1, 2, 3, 3, 10, 16, 27, 47, 56, 86, 116, 153, 191
Hong Kong, China, 22.3, 114.2, 0, 0, 0, 0, 0, 0, 0, 0, 0, 0, 0, 0, 0, 0, 0, 0, 0, 0, 0, 0
Hubei, China, 30.98, 112.3, 28, 28, 31, 32, 42, 45, 80, 88, 90, 141, 168, 295, 386, 522, 633, 817, 1115, 1439, 1795, 2222
Hunan, China, 27.61, 111.7, 0, 0, 0, 0, 0, 0, 0, 0, 2, 2, 8, 16, 22, 31, 54, 81, 112, 156, 186, 208
Inner Mongolia, China, 44.09, 113.9, 0, 0, 0, 0, 0, 0, 0, 0, 0, 1, 1, 1, 1, 1, 3, 4, 5, 5, 5, 5
... 214 more rows